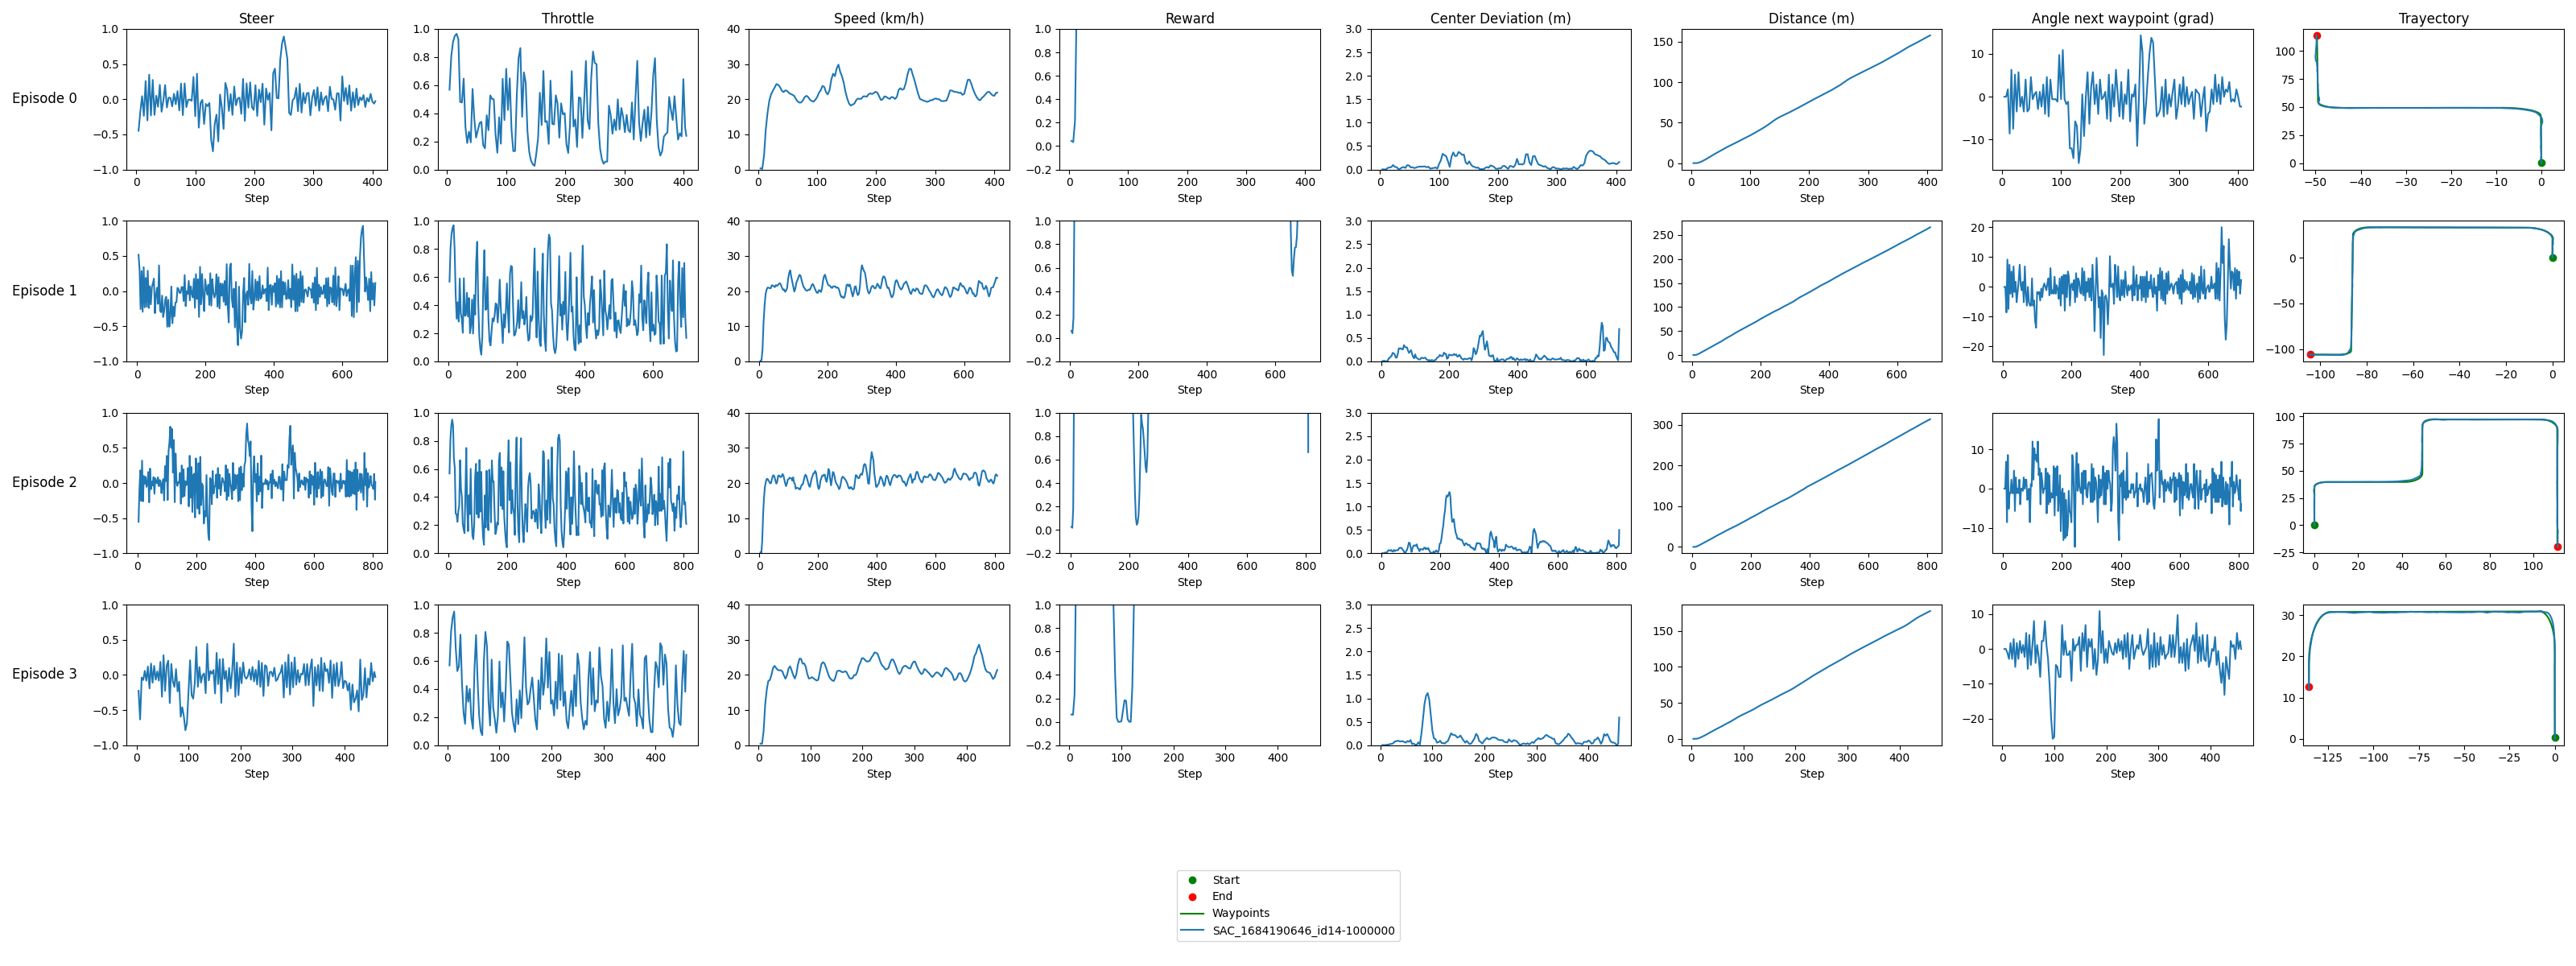

Source data for this figure (header and first rows):
model_id, episode, step, throttle, steer, vehicle_location_x, vehicle_location_y, reward, distance, speed, center_dev, angle_next_waypoint, waypoint_x, waypoint_y, route_x, route_y
route, 0, , , , , , , , , , , , , 0.002422, 0.3787
route, 0, , , , , , , , , , , , , 0.001029, 1.379
route, 0, , , , , , , , , , , , , -0.0003645, 2.379
route, 0, , , , , , , , , , , , , -0.001758, 3.379
route, 0, , , , , , , , , , , , , -0.003151, 4.379
route, 0, , , , , , , , , , , , , -0.004545, 5.379
route, 0, , , , , , , , , , , , , -0.005938, 6.379
route, 0, , , , , , , , , , , , , -0.007332, 7.379
route, 0, , , , , , , , , , , , , -0.008726, 8.379
route, 0, , , , , , , , , , , , , -0.01012, 9.379
route, 0, , , , , , , , , , , , , -0.01151, 10.38
route, 0, , , , , , , , , , , , , -0.01291, 11.38
route, 0, , , , , , , , , , , , , -0.0143, 12.38
route, 0, , , , , , , , , , , , , -0.01569, 13.38
route, 0, , , , , , , , , , , , , -0.01709, 14.38
route, 0, , , , , , , , , , , , , -0.01848, 15.38
route, 0, , , , , , , , , , , , , -0.01987, 16.38
route, 0, , , , , , , , , , , , , -0.02127, 17.38
route, 0, , , , , , , , , , , , , -0.02266, 18.38
route, 0, , , , , , , , , , , , , -0.02408, 19.38
route, 0, , , , , , , , , , , , , -0.02676, 20.38
route, 0, , , , , , , , , , , , , -0.03061, 21.38
route, 0, , , , , , , , , , , , , -0.03448, 22.38
route, 0, , , , , , , , , , , , , -0.03835, 23.38
route, 0, , , , , , , , , , , , , -0.04222, 24.38
route, 0, , , , , , , , , , , , , -0.04608, 25.38
route, 0, , , , , , , , , , , , , -0.04995, 26.38
route, 0, , , , , , , , , , , , , -0.05382, 27.38
route, 0, , , , , , , , , , , , , -0.05769, 28.38
route, 0, , , , , , , , , , , , , -0.06155, 29.38
route, 0, , , , , , , , , , , , , -0.06542, 30.38
route, 0, , , , , , , , , , , , , -0.06929, 31.38
route, 0, , , , , , , , , , , , , -0.07316, 32.38
route, 0, , , , , , , , , , , , , -0.07702, 33.38
route, 0, , , , , , , , , , , , , -0.08089, 34.38
route, 0, , , , , , , , , , , , , -0.08476, 35.38
route, 0, , , , , , , , , , , , , -0.08863, 36.38
route, 0, , , , , , , , , , , , , -0.09249, 37.38
route, 0, , , , , , , , , , , , , -0.09899, 39.06
route, 0, , , , , , , , , , , , , -0.09899, 39.06
route, 0, , , , , , , , , , , , , -0.1029, 40.06
route, 0, , , , , , , , , , , , , -0.1067, 41.06
route, 0, , , , , , , , , , , , , -0.1106, 42.06
route, 0, , , , , , , , , , , , , -0.2067, 43.39
route, 0, , , , , , , , , , , , , -0.6086, 44.78
route, 0, , , , , , , , , , , , , -1.306, 46.04
route, 0, , , , , , , , , , , , , -2.264, 47.12
route, 0, , , , , , , , , , , , , -3.375, 47.93
route, 0, , , , , , , , , , , , , -4.488, 48.51
route, 0, , , , , , , , , , , , , -5.665, 48.94
route, 0, , , , , , , , , , , , , -6.888, 49.22
route, 0, , , , , , , , , , , , , -8.137, 49.34
route, 0, , , , , , , , , , , , , -9.21, 49.34
route, 0, , , , , , , , , , , , , -10.99, 49.34
route, 0, , , , , , , , , , , , , -10.99, 49.34
route, 0, , , , , , , , , , , , , -11.99, 49.33
route, 0, , , , , , , , , , , , , -12.99, 49.33
route, 0, , , , , , , , , , , , , -13.99, 49.33
route, 0, , , , , , , , , , , , , -14.99, 49.32
route, 0, , , , , , , , , , , , , -15.99, 49.32
... 1,658 more rows
